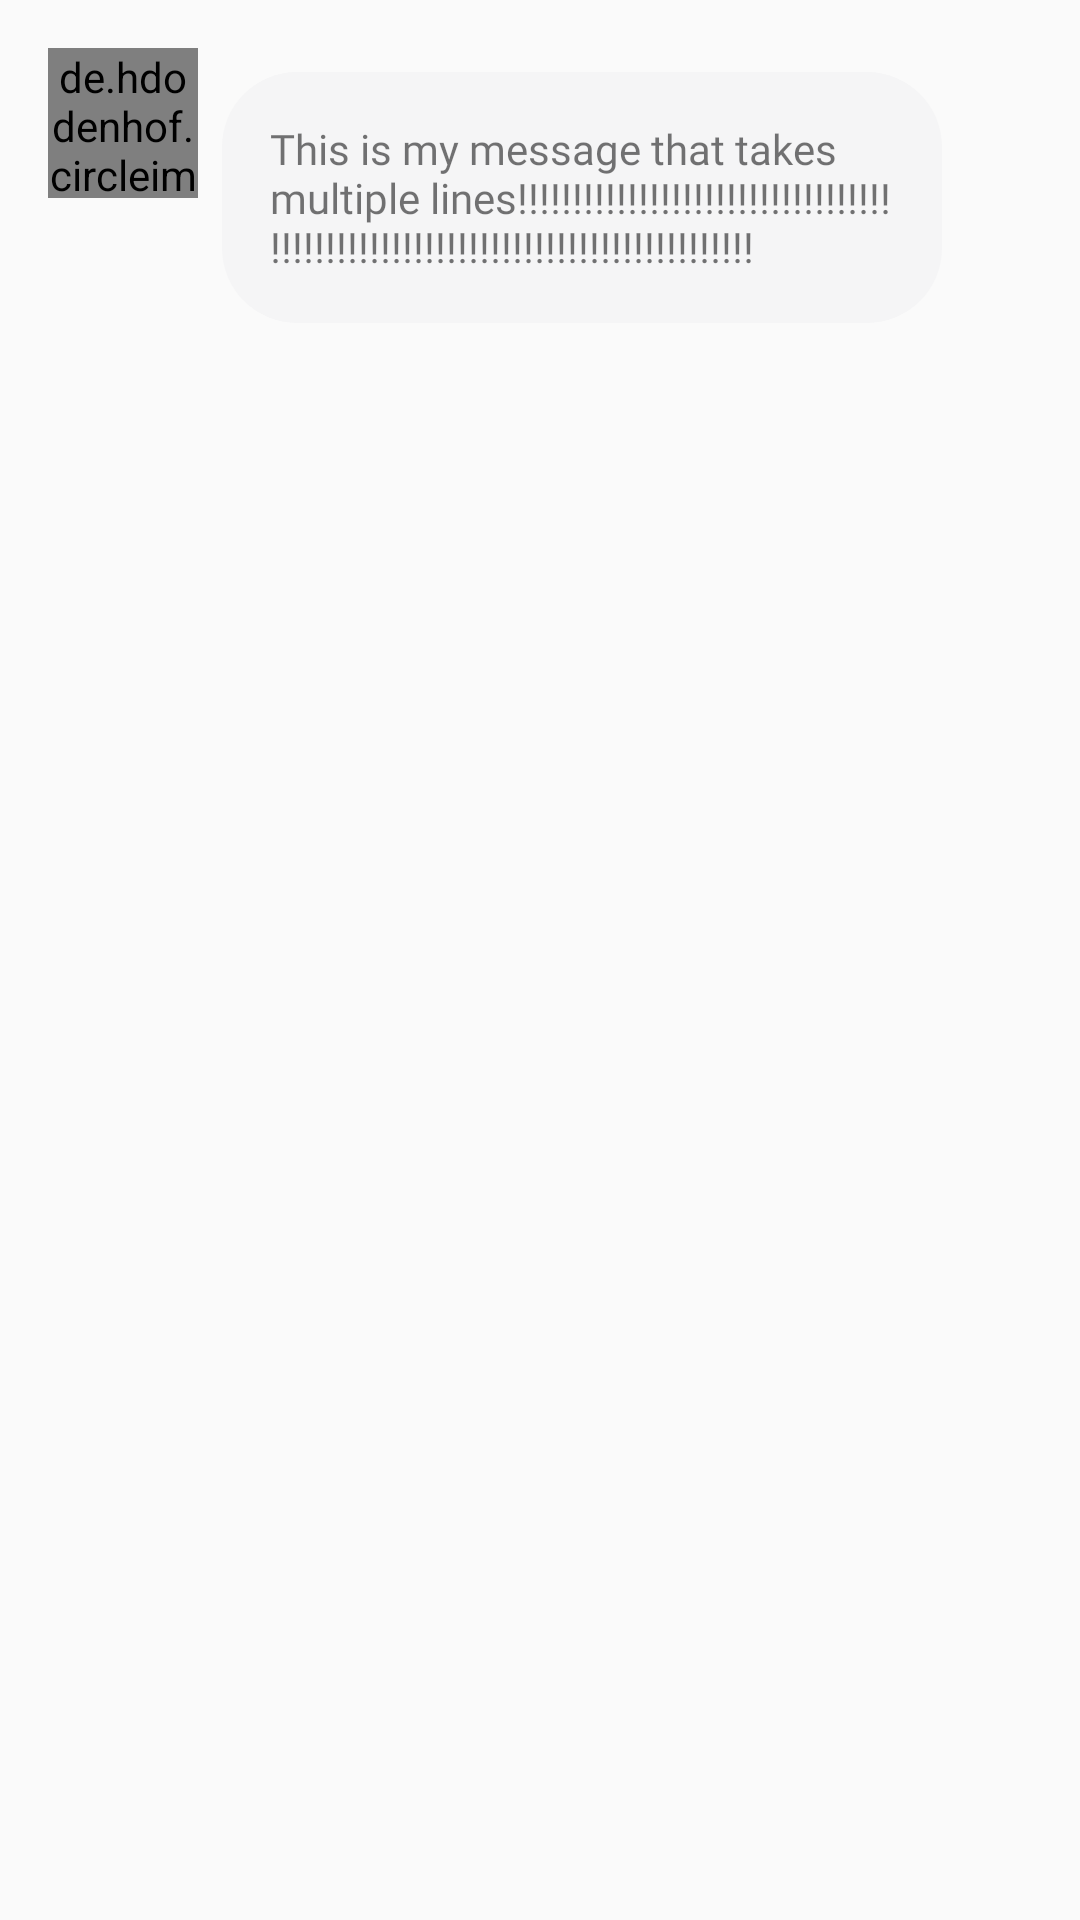

Here is an Android app screen rendered from its layout file. Give the layout XML and the strings, colors and styles it references.
<!-- AndroidManifest.xml: application theme AppTheme -->
<!-- res/layout/chat_from_row.xml -->
<?xml version="1.0" encoding="utf-8"?>
<androidx.constraintlayout.widget.ConstraintLayout
        xmlns:android="http://schemas.android.com/apk/res/android"
        xmlns:app="http://schemas.android.com/apk/res-auto" xmlns:tools="http://schemas.android.com/tools"
        android:layout_width="match_parent"
        android:layout_height="wrap_content">
    <de.hdodenhof.circleimageview.CircleImageView
            app:civ_border_width="2sp"
            app:civ_border_color="@android:color/black"
            android:layout_width="50sp"
            android:layout_height="50sp" app:srcCompat="@android:drawable/btn_star_big_on"
            android:id="@+id/imageView_chat_from_row" app:layout_constraintTop_toTopOf="parent"
            android:layout_marginTop="16sp" app:layout_constraintStart_toStartOf="parent"
            android:layout_marginStart="16sp"/>
    <TextView
            android:text="This is my message that takes multiple lines!!!!!!!!!!!!!!!!!!!!!!!!!!!!!!!!!!!!!!!!!!!!!!!!!!!!!!!!!!!!!!!!!!!!!!!!!!!!!!"
            android:padding="16sp"
            android:maxWidth="240sp"
            android:fontFamily="@font/fregat_regular"
            android:layout_width="wrap_content"
            android:layout_height="wrap_content"
            android:background="@drawable/rounded_message"
            android:id="@+id/textView_from_row" app:layout_constraintStart_toEndOf="@+id/imageView_chat_from_row"
            android:layout_marginStart="8sp" android:layout_marginTop="8sp"
            app:layout_constraintTop_toTopOf="@+id/imageView_chat_from_row"/>
</androidx.constraintlayout.widget.ConstraintLayout>
<!-- resources referenced by this layout -->
<resources>
  <!-- drawable rounded_message (drawable-hdpi) -->
  <?xml version="1.0" encoding="utf-8"?>
  <shape xmlns:android="http://schemas.android.com/apk/res/android">
      <solid android:color="@color/background2"/>
      <corners android:radius="25sp"/>
  </shape>
  <style name="AppTheme" parent="Theme.AppCompat.Light.DarkActionBar">
          <item name="colorAccent">@color/colorAccent</item>
          <item name="colorPrimary">@color/colorPrimary</item>
          <item name="colorPrimaryDark">@color/colorPrimaryDark</item>
      </style>
  <color name="background2">#f5f5f6</color>
  <color name="colorAccent">#0000FF</color>
  <color name="colorPrimary">#303f9f</color>
  <color name="colorPrimaryDark">#001970</color>
</resources>
